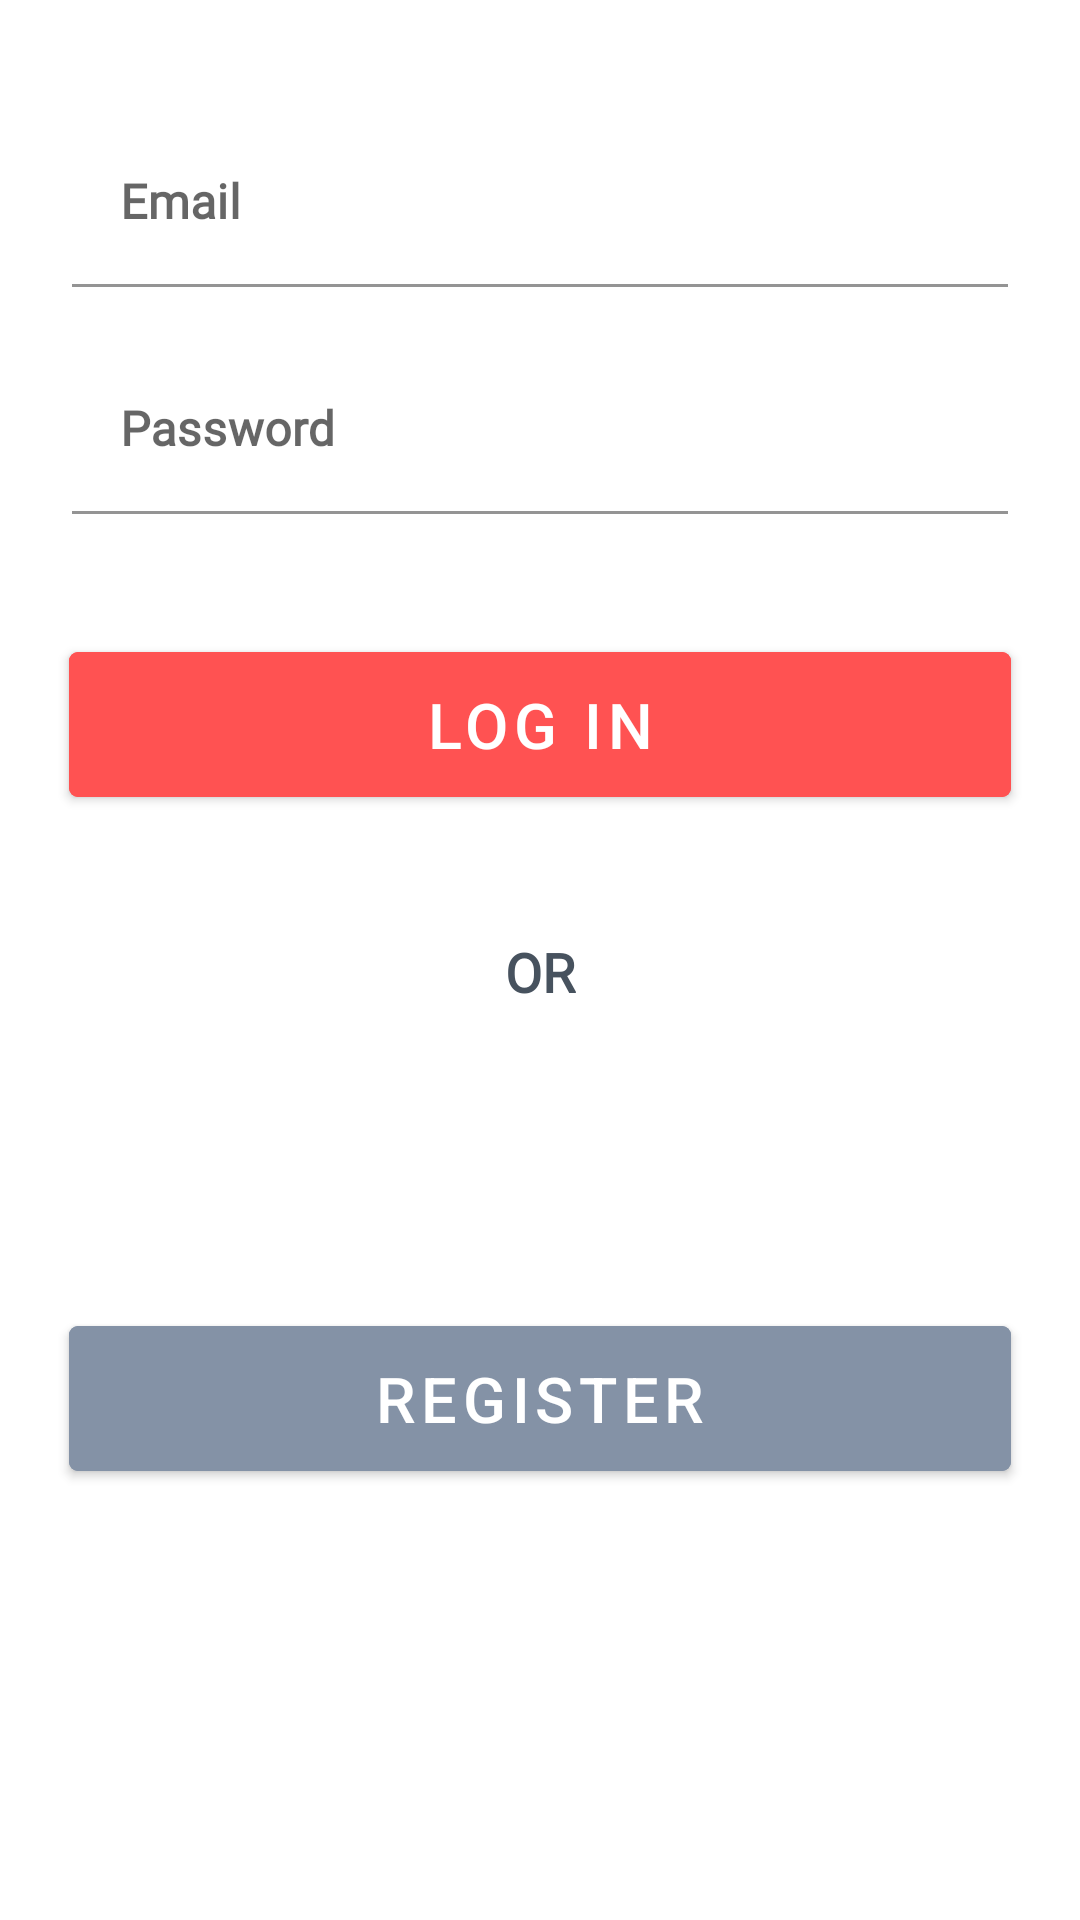

This screen was rendered from an Android layout file. Write that file and the resources it references.
<!-- AndroidManifest.xml: application theme Theme.AndroidChallenge -->
<!-- res/layout/activity_main.xml -->
<?xml version="1.0" encoding="utf-8"?>
<LinearLayout xmlns:android="http://schemas.android.com/apk/res/android"
    xmlns:app="http://schemas.android.com/apk/res-auto"
    xmlns:tools="http://schemas.android.com/tools"
    android:layout_width="match_parent"
    android:layout_height="match_parent"
    android:fontFamily="@font/roboto"
    android:orientation="vertical"
    tools:context=".login.MainActivity">

    <com.google.android.material.textfield.TextInputLayout
        android:layout_width="match_parent"
        android:layout_height="wrap_content"
        android:hint="Email"
        android:layout_marginTop="40dp"
        android:layout_marginHorizontal="24dp">
        <com.google.android.material.textfield.TextInputEditText
            android:id="@+id/txtInputLoginEmail"
            android:layout_width="match_parent"
            android:layout_height="match_parent"
            android:background="@color/white"
            android:fontFamily="@font/roboto"
            android:textStyle="bold"
            android:textColor="@color/purple_500"
            android:inputType="textEmailAddress">

        </com.google.android.material.textfield.TextInputEditText>
    </com.google.android.material.textfield.TextInputLayout>

    <com.google.android.material.textfield.TextInputLayout
        android:layout_width="match_parent"
        android:layout_height="wrap_content"
        android:hint="Password"
        android:layout_marginTop="20dp"
        android:layout_marginHorizontal="24dp">
        <com.google.android.material.textfield.TextInputEditText
            android:id="@+id/txtInputLoginPassword"
            android:layout_width="match_parent"
            android:fontFamily="@font/roboto"
            android:layout_height="match_parent"
            android:background="@color/white"
            android:textStyle="bold"
            android:textColor="@color/purple_500"
            android:inputType="textPassword">

        </com.google.android.material.textfield.TextInputEditText>
    </com.google.android.material.textfield.TextInputLayout>

    <com.google.android.material.button.MaterialButton
        android:id="@+id/btnLogin"
        android:layout_width="match_parent"
        android:layout_height="wrap_content"
        android:layout_marginHorizontal="23dp"
        android:layout_marginTop="40dp"
        android:backgroundTint="@color/button_color"
        android:padding="10dp"
        android:text="@string/log_in"
        android:textSize="21sp"
        app:cornerRadius="3dp"/>

    <TextView
        android:layout_width="match_parent"
        android:layout_height="wrap_content"
        android:text="OR"
        android:fontFamily="@font/roboto"
        android:textColor="#FF47525E"
        android:gravity="center"
        android:textStyle="bold"
        android:layout_gravity="center"
        android:textSize="18sp"
        android:layout_marginTop="40dp"/>

    <com.google.android.material.button.MaterialButton
        android:id="@+id/btnRegister"
        android:layout_width="match_parent"
        android:layout_height="wrap_content"
        android:layout_marginHorizontal="23dp"
        android:layout_marginTop="100dp"
        android:backgroundTint="@color/button_register_color"
        android:padding="10dp"
        android:text="@string/register"
        android:textSize="21sp"
        app:cornerRadius="3dp"/>

</LinearLayout>
<!-- resources referenced by this layout -->
<resources>
  <color name="button_color">#FF5252</color>
  <color name="button_register_color">#8492A6</color>
  <color name="purple_500">#FF6200EE</color>
  <color name="white">#FFFFFFFF</color>
  <string name="log_in">LOG IN</string>
  <string name="register">Register</string>
  <style name="Theme.AndroidChallenge" parent="Theme.MaterialComponents.DayNight.DarkActionBar">
          
          <item name="colorPrimary">@color/purple_500</item>
          <item name="colorPrimaryVariant">@color/purple_700</item>
          <item name="colorOnPrimary">@color/white</item>
          
          <item name="colorSecondary">@color/teal_200</item>
          <item name="colorSecondaryVariant">@color/teal_700</item>
          <item name="colorOnSecondary">@color/black</item>
          
          <item name="android:statusBarColor" tools:targetApi="l">?attr/colorPrimaryVariant</item>
          
      </style>
  <color name="purple_700">#FF3700B3</color>
  <color name="teal_200">#FF03DAC5</color>
  <color name="teal_700">#FF018786</color>
  <color name="black">#FF000000</color>
</resources>
